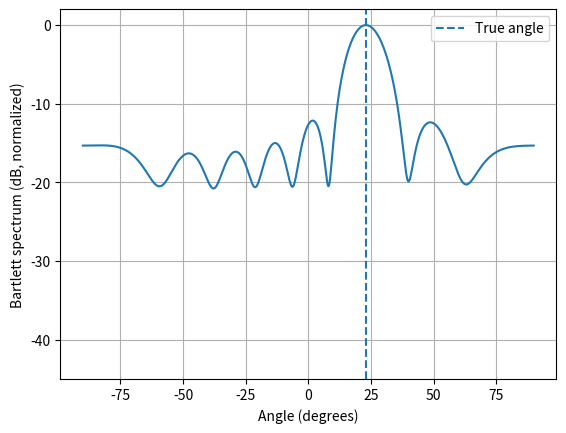

This chart was generated by the following Python code:
"""Bartlett direction finding for a simulated ideal uniform linear array.
Requires: numpy, matplotlib. Assumes a narrowband plane wave, no coupling.
"""
import numpy as np
import matplotlib.pyplot as plt

rng = np.random.default_rng(7)
n_ant = 8
spacing_lambda = 0.5
true_angle_deg = 23.0
snapshots = 300
snr_db = 12.0
element = np.arange(n_ant)

def steering(angle_deg):
    return np.exp(-1j * 2 * np.pi * spacing_lambda * element
                  * np.sin(np.deg2rad(angle_deg)))

signal = (rng.standard_normal(snapshots)
          + 1j * rng.standard_normal(snapshots)) / np.sqrt(2)
noise = (rng.standard_normal((n_ant, snapshots))
         + 1j * rng.standard_normal((n_ant, snapshots))) / np.sqrt(2)
data = steering(true_angle_deg)[:, None] * signal[None, :]
data += 10 ** (-snr_db / 20) * noise
cov = data @ data.conj().T / snapshots

angles = np.linspace(-90, 90, 721)
power = np.array([np.real(steering(a).conj() @ cov @ steering(a))
                  / n_ant for a in angles])
power_db = 10 * np.log10(np.maximum(power / power.max(), 1e-12))
estimated = angles[np.argmax(power)]
print(f"True angle: {true_angle_deg:.2f} deg; estimated: {estimated:.2f} deg")
fig, ax = plt.subplots()
ax.plot(angles, power_db)
ax.axvline(true_angle_deg, linestyle="--", label="True angle")
ax.set(xlabel="Angle (degrees)", ylabel="Bartlett spectrum (dB, normalized)",
       ylim=(-45, 2))
ax.grid(True)
ax.legend()
plt.show()
